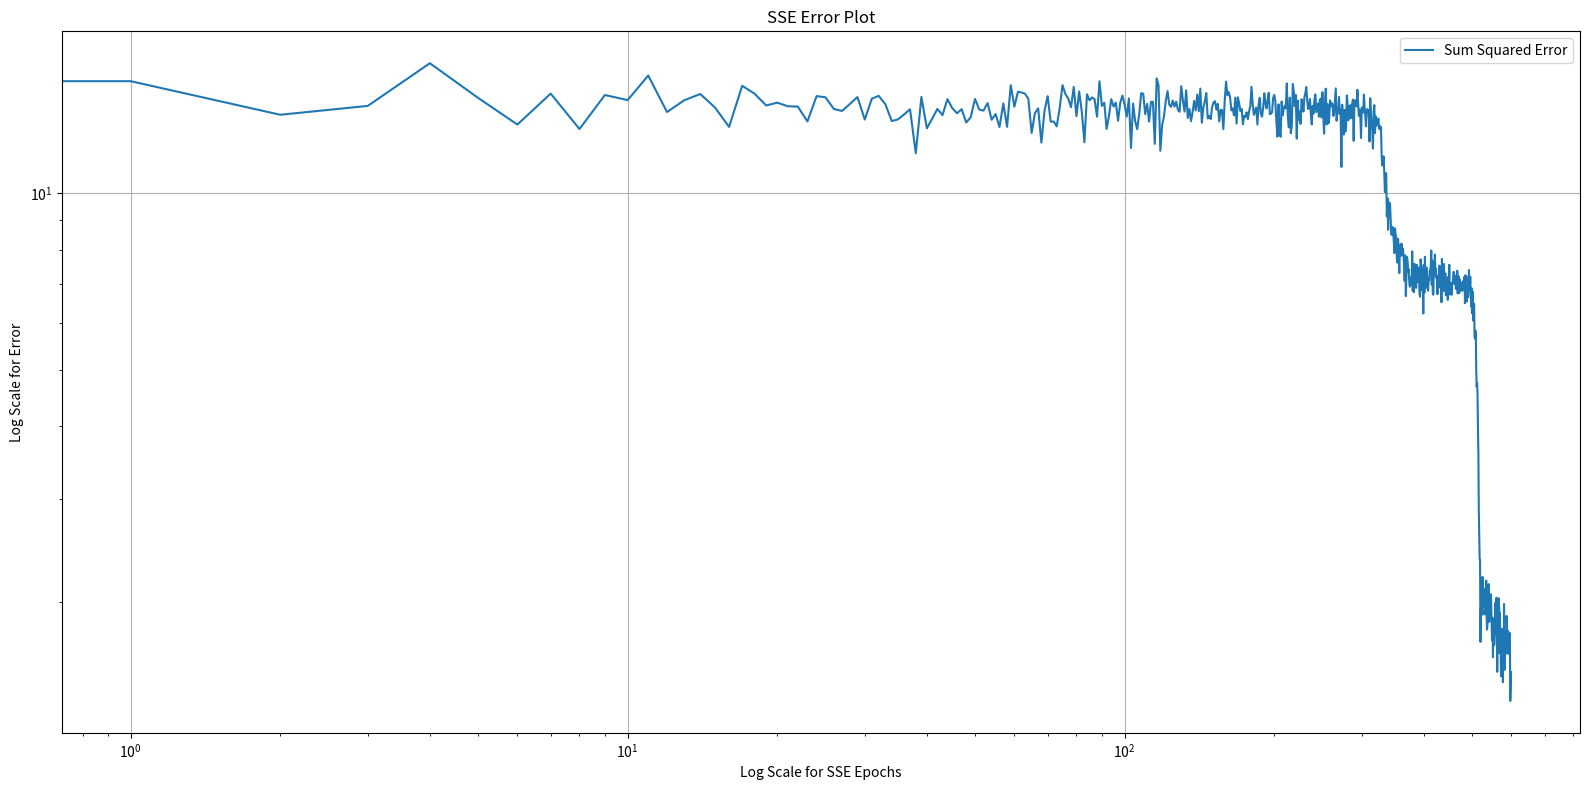
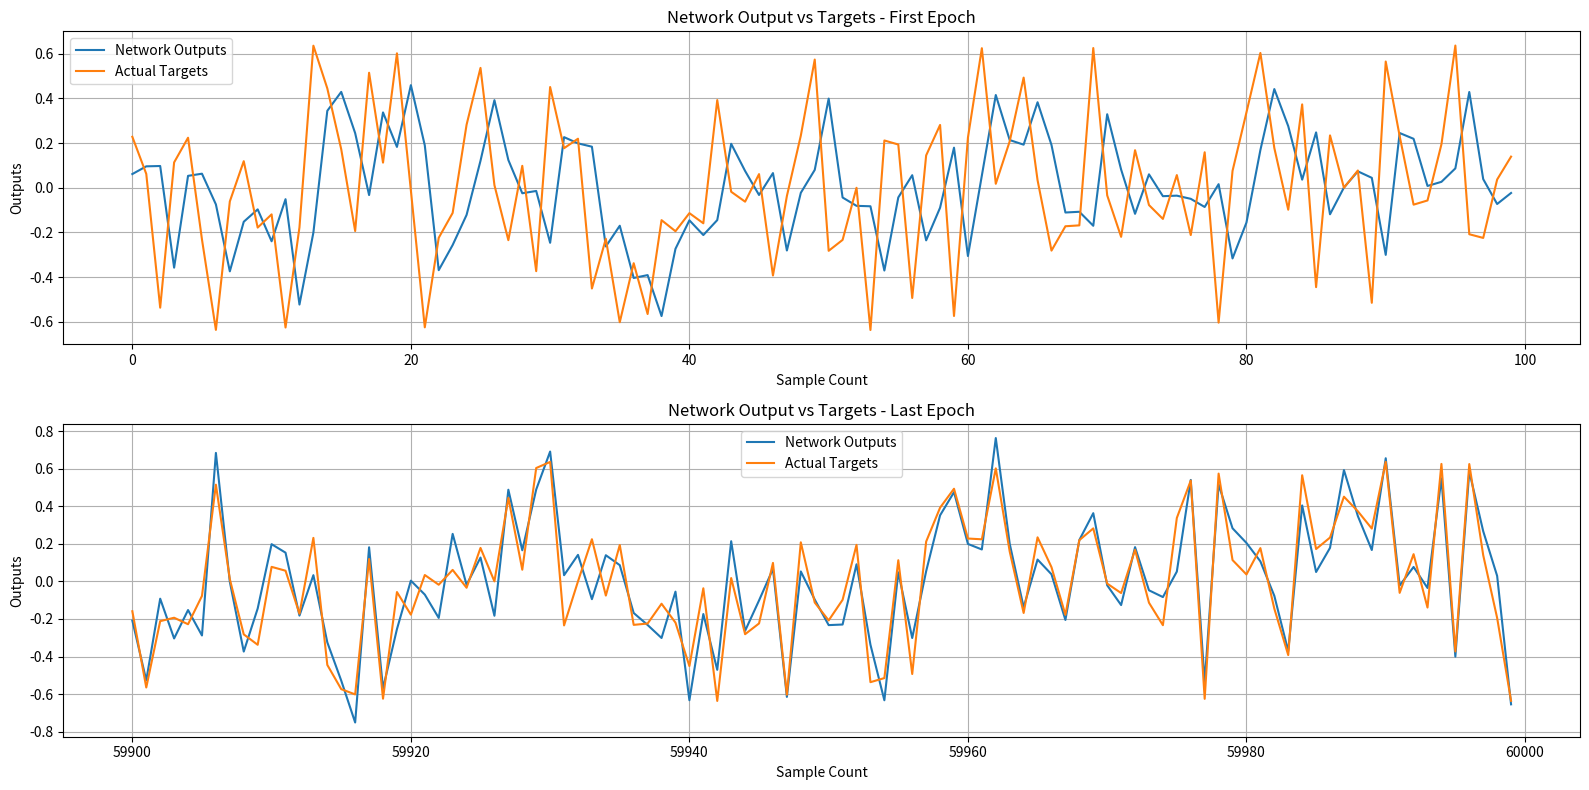
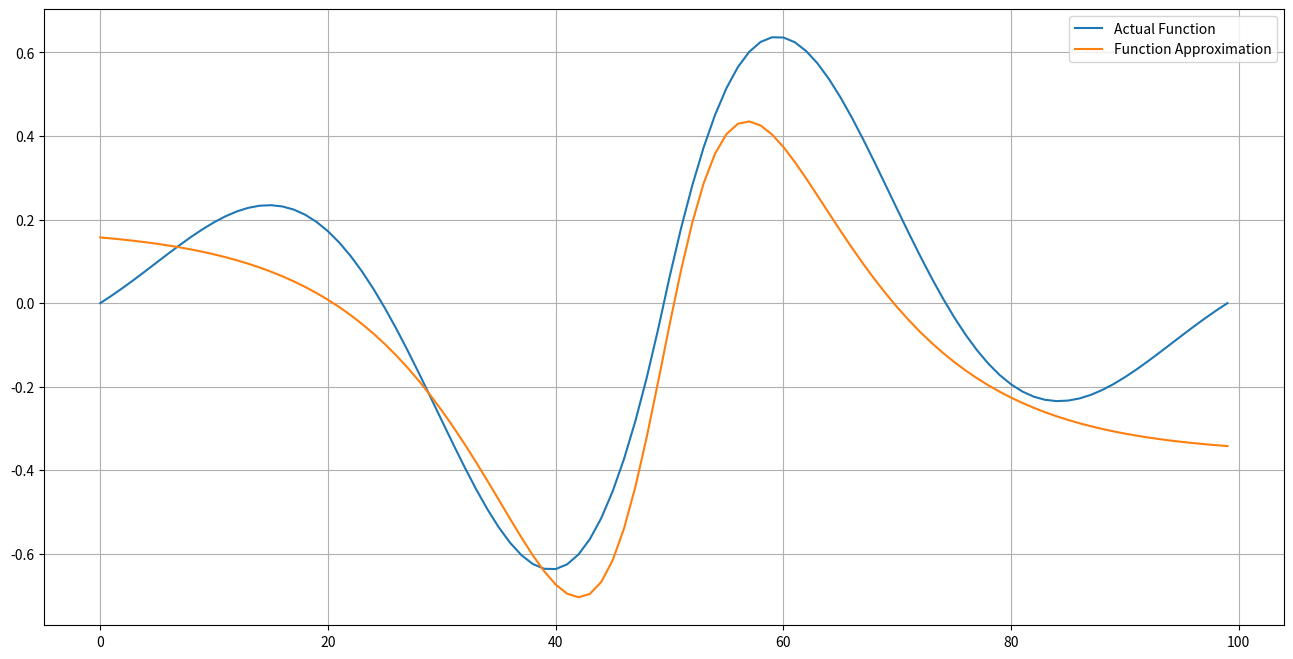

Reproduce these figures in Python, in order.
import matplotlib.pyplot as plt
import numpy as np
import pandas as pd

class NeuralNetwork_Backpropagation:
    """
    A neural network with 1 - S - 1 architecture
    Default: Sigmoid function in Hidden Layer and Linear function in output layer
    """
    def __init__(self,neurons,seed=6202):
        self.neurons = neurons
        self.seed = seed
        self.a = np.array([])
        self.t_plot = np.array([])
        self.epoch_error = np.array([])
        np.random.seed(self.seed)
        self.w1 = np.random.uniform(low=-0.5,high=0.5,size=(self.neurons,1))
        self.b1 = np.random.uniform(-0.5,0.5,(self.neurons,1))
        self.w2 = np.random.uniform(-0.5,0.5,(1,self.neurons))
        self.b2 = np.random.uniform(-0.5,0.5,(1,1))

    def sigmoid(self,x):
        sample = []
        for i in range(len(x)):
            sample.append(1 / (1 + np.exp(-x[i])))
        final = np.array(sample).reshape(len(x), 1)
        return final

    def stochastic_train(self,train_data,target,learning_rate=0.1,epochs=1000):
        alpha = learning_rate
        epochs = epochs
        self.a = np.array([])
        self.t_plot = np.array([])
        self.epoch_error = np.array([])
        for epochs in range(epochs):
            error = np.array([])
            zipped = list(zip(train_data,target))
            np.random.shuffle(zipped)
            input, output = zip(*zipped)
            for p,t in zip(input,output):
                n1 = np.dot(self.w1, p) + self.b1
                a1 = self.sigmoid(n1)
                a2 = np.dot(self.w2, a1) + self.b2
                self.a = np.append(self.a,a2)
                self.t_plot = np.append(self.t_plot,t)
                error = np.append(error,(t-a2))
                S2 = -2 * error[-1]
                temp = [element for row in a1 for element in row]
                temp1 = [i*(1-i) for i in temp]
                fn1 = np.diag(temp1)
                S1 = np.dot(fn1,self.w2.T)*S2
                self.w2 = self.w2 - alpha*np.dot(S2,a1.T)
                self.b2 = self.b2 - alpha*S2
                self.w1 = self.w1 - alpha*np.dot(S1,p)
                self.b1 = self.b1 - alpha*S1
            self.epoch_error = np.append(self.epoch_error,np.sum(error**2))
            # output = self.prediction(train_data)
            # errorr = target - output
            # self.epoch_error = np.append(self.epoch_error,np.sum(errorr**2))
            # if np.abs(np.mean(errorr)) < 0.0001:
            #     print(f"Algorithm has converged in: {epochs} epochs")
            #     print(np.abs(np.mean(errorr)))
            #     return None

    def batch_train(self,train_data,target,learning_rate=0.1,epochs=1000,batch_size = None):
        np.random.seed(self.seed)
        if batch_size == None:
            batch_size = len(train_data)
        alpha = learning_rate
        epochs = epochs
        self.a = np.array([])
        self.t_plot = np.array([])
        self.epoch_error = np.array([])
        for epochs in range(epochs):
            error = np.array([])
            zipped = list(zip(train_data,target))
            np.random.shuffle(zipped)
            batches = []
            for i in range(0,len(train_data),batch_size):
                batches.append(zipped[i:i+batch_size])
            for j in range(len(batches)):
                input, output = zip(*batches[j])
                grad_w1 = np.zeros(self.w1.shape)
                grad_w2 = np.zeros(self.w2.shape)
                grad_b1 = np.zeros(self.b1.shape)
                grad_b2 = np.zeros(self.b2.shape)
                for p,t in zip(input,output):
                    n1 = np.dot(self.w1, p) + self.b1
                    a1 = self.sigmoid(n1)
                    a2 = np.dot(self.w2, a1) + self.b2
                    self.a = np.append(self.a,a2)
                    self.t_plot = np.append(self.t_plot,t)
                    e = t-a2
                    error = np.append(error, e)
                    S2 = -2 * e
                    temp = [element for row in a1 for element in row]
                    temp1 = [ele*(1-ele) for ele in temp]
                    fn1 = np.diag(temp1)
                    S1 = np.dot(fn1,self.w2.T)*S2
                    grad_w2 = grad_w2 + np.dot(S2,a1.T)
                    grad_w1 = grad_w1 + np.dot(S1,p)
                    grad_b1 = grad_b1 + S1
                    grad_b2 = grad_b2 + S2
                self.w2 = self.w2 - alpha*(grad_w2/len(input))
                self.b2 = self.b2 - alpha*(grad_b2/len(input))
                self.w1 = self.w1 - alpha*(grad_w1/len(input))
                self.b1 = self.b1 - alpha*(grad_b1/len(input))
            self.epoch_error = np.append(self.epoch_error,np.sum(error**2))
            # output = self.prediction(train_data)
            # errorr = target - output
            # self.epoch_error = np.append(self.epoch_error, np.sum(errorr ** 2))
            # if self.epoch_error[-1] < 0.01:
            #     print(f"Algorithm has converged in: {epochs} epochs")
            #     print(self.epoch_error[-1])
            #     return None


    def prediction(self,input):
        output = np.array([])
        for i in input:
            n1 = np.dot(self.w1, i) + self.b1
            a1 = self.sigmoid(n1)
            a2 = np.dot(self.w2, a1) + self.b2
            output = np.append(output,a2)
        return output

    def SSE_Epoch(self):
        x_tick = np.arange(0, len(self.epoch_error))
        series = pd.Series(self.epoch_error, index=x_tick)
        fig, ax = plt.subplots(figsize=(16,8))
        ax.plot(x_tick, series, label='Sum Squared Error')
        ax.set_title("SSE Error Plot")
        ax.set_xlabel("Log Scale for SSE Epochs")
        ax.set_ylabel("Log Scale for Error")
        plt.xscale("log")
        plt.yscale("log")
        plt.grid()
        plt.legend()
        plt.tight_layout()
        plt.show()

    def NetworkOutput_Vs_Targets(self):
        x_tick = np.arange(len(self.t_plot)-100, len(self.t_plot))
        x_tick1 = np.arange(100)
        series1 = pd.Series(self.a[-100:], index=x_tick)
        series2 = pd.Series(self.t_plot[-100:], index=x_tick)
        series3 = pd.Series(self.a[:100], index=x_tick)
        series4 = pd.Series(self.t_plot[:100], index=x_tick)
        fig, ax = plt.subplots(2,1,figsize=(16,8))
        ax[0].plot(x_tick1, series3, label='Network Outputs')
        ax[0].plot(x_tick1, series4, label='Actual Targets')
        ax[0].set_title("Network Output vs Targets - First Epoch")
        ax[0].set_xlabel("Sample Count")
        ax[0].set_ylabel("Outputs")
        ax[0].grid()
        ax[0].legend()
        ax[1].plot(x_tick, series1, label='Network Outputs')
        ax[1].plot(x_tick, series2, label='Actual Targets')
        ax[1].set_title("Network Output vs Targets - Last Epoch")
        ax[1].set_xlabel("Sample Count")
        ax[1].set_ylabel("Outputs")
        ax[1].grid()
        ax[1].legend()
        plt.tight_layout()
        plt.show()

    def NN_Function_Approximation(self,p,g):
        a = self.prediction(p)
        fig, ax = plt.subplots(figsize=(16, 8))
        ax.plot(pd.Series(g), label="Actual Function")
        ax.plot(pd.Series(a), label="Function Approximation")
        plt.legend()
        plt.grid()
        plt.show()

# Generating a synthetic function
p = np.linspace(-2,2,100)
g = np.exp(-np.abs(p))*np.sin(np.pi*p)

# zipped = list(zip(p,g))
# np.random.shuffle(zipped)
# batches = []
# for i in range(0,len(p),50):
#     batches.append(zipped[i:i+50])

# Testing the neural network
network2 = NeuralNetwork_Backpropagation(2)
network2.stochastic_train(p,g,0.2,600)
network2.SSE_Epoch()
network2.NetworkOutput_Vs_Targets()
network2.NN_Function_Approximation(p,g)